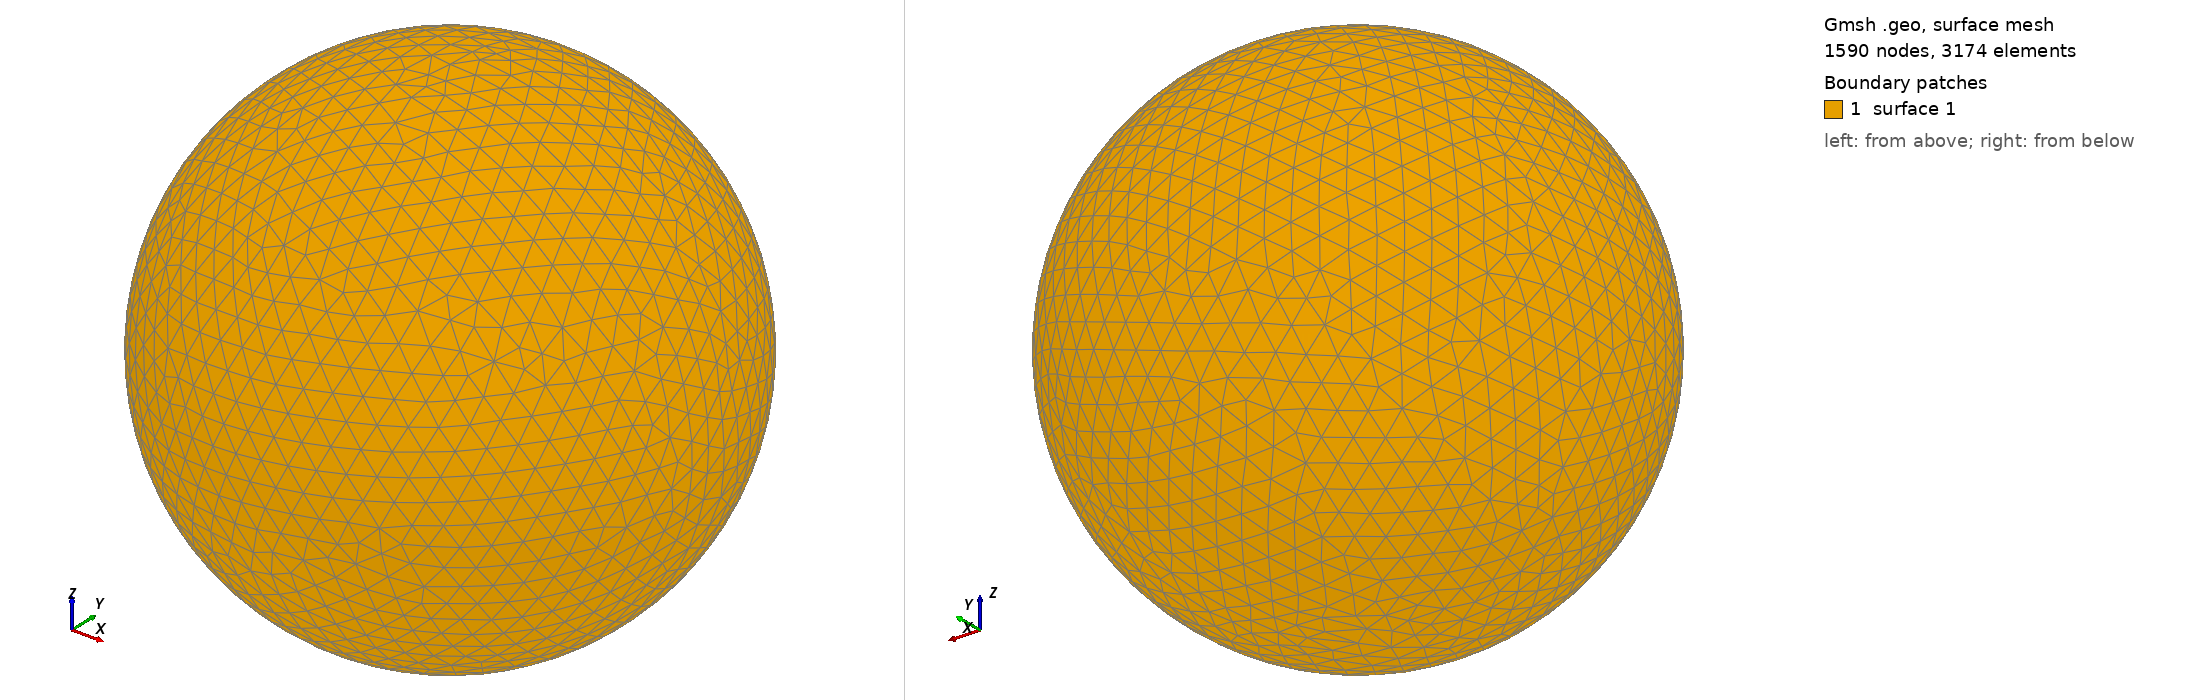

Gmsh geometry script, surface-meshed: 1590 nodes, 3174 surface elements. Boundary patches (legend numbers): 1 surface 1. Left view from above one corner, right view from below the opposite corner. The script declares no physical surfaces, so the legend lists its geometric surfaces. The drawing asked Gmsh for element sizes between 1% and 20% of the model's largest extent; the script's own settings can give other sizes.

=== shot0734.geo (drawn) ===
SetFactory("OpenCASCADE");
Point(1) = {0,0,0,0};
Sphere(1) = {0,0,0,0.00759700};
MeshSize{ PointsOf{ Surface{:}; } } = 0.000759700;
Mesh.ElementOrder=1;
Mesh.Format=39;
